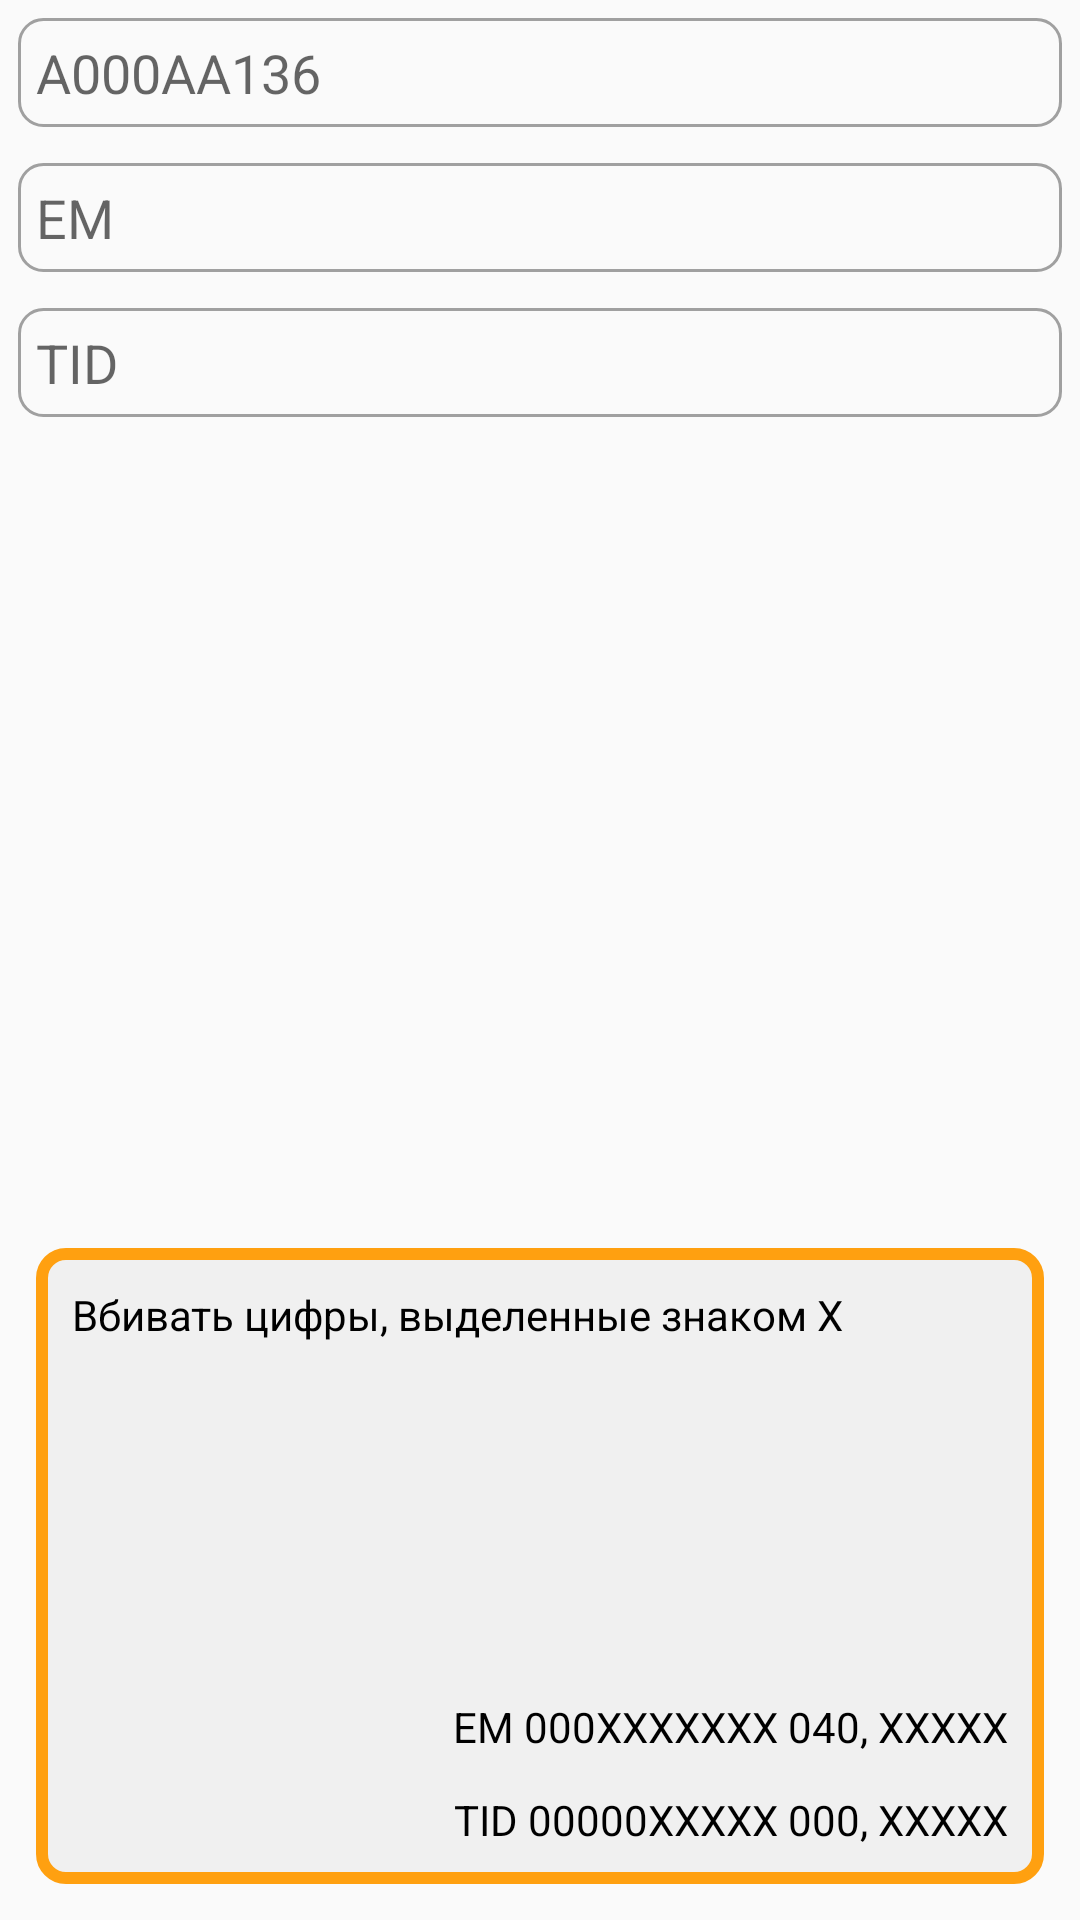

Produce the Android XML layout that renders to this screen, including the resource entries it uses.
<!-- AndroidManifest.xml: application theme AppTheme.NoActionBar -->
<!-- res/layout/f_vehicle_add_tab.xml -->
<?xml version="1.0" encoding="utf-8"?>
<androidx.constraintlayout.widget.ConstraintLayout
    xmlns:android="http://schemas.android.com/apk/res/android"
    xmlns:app="http://schemas.android.com/apk/res-auto"
    xmlns:tools="http://schemas.android.com/tools"
    android:layout_width="match_parent"
    android:layout_height="match_parent">
    
    <LinearLayout
        android:id="@+id/add_vehicle_plates_layout"
        android:layout_width="match_parent"
        android:layout_height="wrap_content"
        android:orientation="horizontal"
        app:layout_constraintEnd_toEndOf="parent"
        app:layout_constraintStart_toStartOf="parent"
        app:layout_constraintTop_toTopOf="parent">

        <EditText
            android:layout_width="wrap_content"
            android:layout_height="wrap_content"
            android:layout_weight="1"
            android:hint="@string/plates"
            android:layout_margin="6dp"
            style="@style/edit_text"/>
    </LinearLayout>

    <LinearLayout
        android:id="@+id/add_vehicle_EM_layout"
        android:layout_width="match_parent"
        android:layout_height="wrap_content"
        android:orientation="horizontal"
        app:layout_constraintEnd_toEndOf="parent"
        app:layout_constraintStart_toStartOf="parent"
        app:layout_constraintTop_toBottomOf="@id/add_vehicle_plates_layout">

        <EditText
            android:layout_width="wrap_content"
            android:layout_height="wrap_content"
            android:layout_weight="1"
            android:hint="@string/EM"
            android:layout_margin="6dp"
            style="@style/edit_text"/>
    </LinearLayout>

    <LinearLayout
        android:id="@+id/add_vehicle_TID_layout"
        android:layout_width="match_parent"
        android:layout_height="wrap_content"
        android:orientation="horizontal"
        app:layout_constraintEnd_toEndOf="parent"
        app:layout_constraintStart_toStartOf="parent"
        app:layout_constraintTop_toBottomOf="@id/add_vehicle_EM_layout">

        <EditText
            android:layout_width="wrap_content"
            android:layout_height="wrap_content"
            android:layout_weight="1"
            android:hint="@string/TID"
            android:layout_margin="6dp"
            style="@style/edit_text"/>
    </LinearLayout>

    <androidx.constraintlayout.widget.ConstraintLayout
        android:layout_width="0dp"
        android:layout_height="212dp"
        android:layout_marginStart="12dp"
        android:layout_marginEnd="12dp"
        android:layout_marginBottom="12dp"
        android:background="@drawable/add_cat_pic"
        android:foregroundGravity="bottom"
        app:layout_constraintBottom_toBottomOf="parent"
        app:layout_constraintEnd_toEndOf="parent"
        app:layout_constraintStart_toStartOf="parent">

        <TextView
            android:id="@+id/add_car_description"
            android:layout_width="wrap_content"
            android:layout_height="wrap_content"
            android:layout_marginStart="12dp"
            android:layout_marginTop="12dp"
            android:layout_marginBottom="180dp"
            android:text="@string/add_car_description"
            android:textColor="@color/design_default_color_on_secondary"
            app:layout_constraintBottom_toBottomOf="parent"
            app:layout_constraintStart_toStartOf="parent"
            app:layout_constraintTop_toTopOf="parent" />

        <TextView
            android:id="@+id/EM"
            android:layout_width="wrap_content"
            android:layout_height="wrap_content"
            android:layout_marginEnd="12dp"
            android:layout_marginBottom="12dp"
            android:text="@string/EM_desc"
            android:textColor="@color/design_default_color_on_secondary"
            app:layout_constraintBottom_toTopOf="@id/TID"
            app:layout_constraintEnd_toEndOf="parent" />

        <TextView
            android:id="@+id/TID"
            android:layout_width="wrap_content"
            android:layout_height="wrap_content"
            android:layout_marginTop="12dp"
            android:layout_marginEnd="12dp"
            android:layout_marginBottom="12dp"
            android:text="@string/TID_desc"
            android:textColor="@color/design_default_color_on_secondary"
            app:layout_constraintBottom_toBottomOf="parent"
            app:layout_constraintEnd_toEndOf="parent" />
    </androidx.constraintlayout.widget.ConstraintLayout>

</androidx.constraintlayout.widget.ConstraintLayout>
<!-- resources referenced by this layout -->
<resources>
  <!-- drawable add_cat_pic (drawable) -->
  <?xml version="1.0" encoding="utf-8"?>
  <shape xmlns:android="http://schemas.android.com/apk/res/android"
      android:shape="rectangle">
      <stroke android:width="4dp" android:color="@color/MainText"/>
      <solid android:color="@color/gray"/>
      <corners android:bottomRightRadius="8dp"
          android:bottomLeftRadius="8dp"
          android:topRightRadius="8dp"
          android:topLeftRadius="8dp"/>
  
  </shape>
  <string name="EM">EM</string>
  <string name="EM_desc">EM 000XXXXXXX 040, XXXXX</string>
  <string name="TID">TID</string>
  <string name="TID_desc">TID 00000XXXXX 000, XXXXX</string>
  <string name="add_car_description">Вбивать цифры, выделенные знаком X</string>
  <string name="plates">A000AA136</string>
  <style name="edit_text">
          <item name="android:padding">6dp</item>
          <item name="android:background">@drawable/field_form</item>
      </style>
  <style name="AppTheme.NoActionBar">
          <item name="windowActionBar">false</item>
          <item name="windowNoTitle">true</item>
      </style>
  <color name="MainText">#FFA010</color>
  <color name="gray">#F0F0F0</color>
  <!-- drawable field_form (drawable) -->
  <?xml version="1.0" encoding="utf-8"?>
  <shape xmlns:android="http://schemas.android.com/apk/res/android"
      android:shape="rectangle">
      <solid android:color="@color/no_color"/>
      <corners android:bottomRightRadius="8dp"
          android:bottomLeftRadius="8dp"
          android:topRightRadius="8dp"
          android:topLeftRadius="8dp"/>
      <stroke
          android:color="@color/dark_gray"
          android:width="1dp"/>
  </shape>
  <color name="no_color">#00000000</color>
  <color name="dark_gray">#A0A0A0</color>
</resources>
